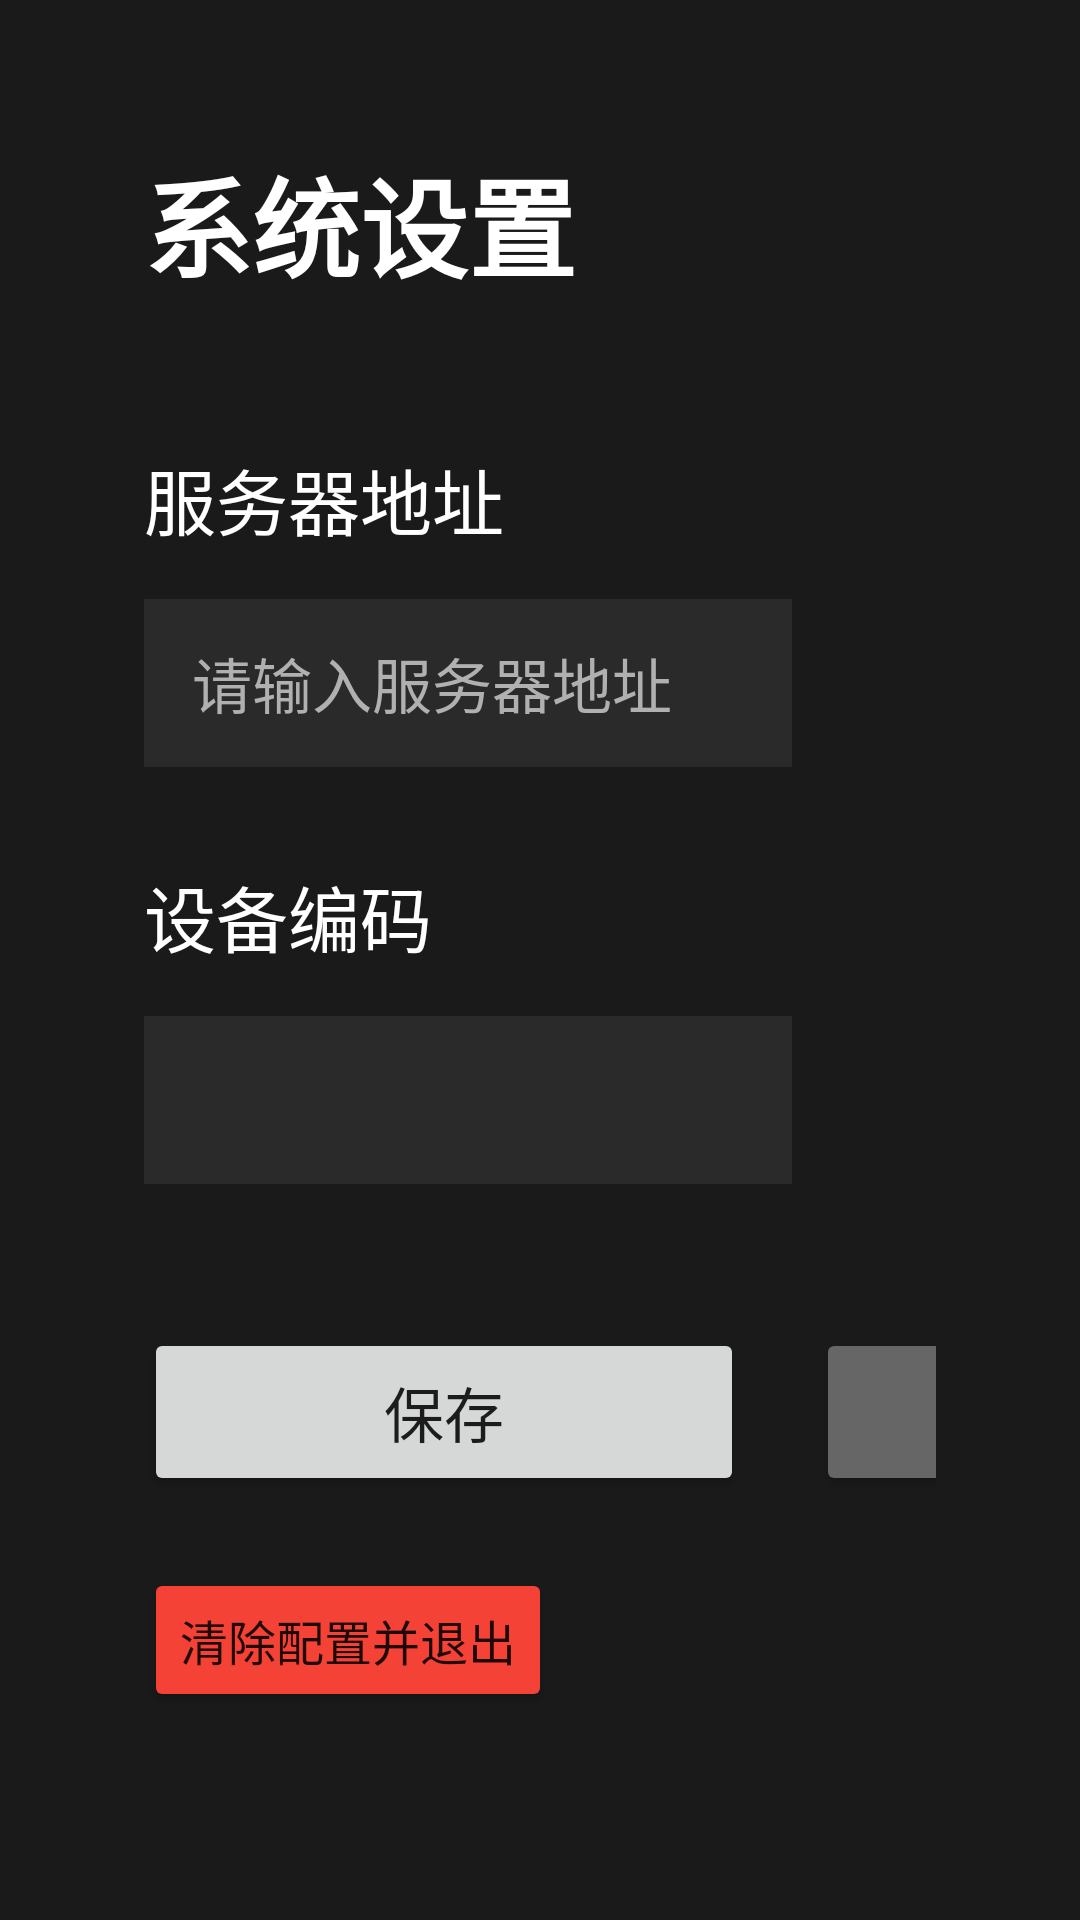

Produce the Android XML layout that renders to this screen, including the resource entries it uses.
<!-- AndroidManifest.xml: application theme Theme.TvTerminal -->
<!-- res/layout/activity_setting.xml -->
<?xml version="1.0" encoding="utf-8"?>
<ScrollView
    xmlns:android="http://schemas.android.com/apk/res/android"
    xmlns:app="http://schemas.android.com/apk/res-auto"
    android:layout_width="match_parent"
    android:layout_height="match_parent"
    android:background="#1A1A1A"
    android:fillViewport="true">

    <androidx.constraintlayout.widget.ConstraintLayout
        android:layout_width="match_parent"
        android:layout_height="wrap_content"
        android:padding="48dp">

        
        <TextView
            android:id="@+id/titleText"
            android:layout_width="wrap_content"
            android:layout_height="wrap_content"
            android:text="@string/setting_title"
            android:textColor="@color/text_primary"
            android:textSize="36sp"
            android:textStyle="bold"
            app:layout_constraintTop_toTopOf="parent"
            app:layout_constraintStart_toStartOf="parent" />

        
        <TextView
            android:id="@+id/serverLabel"
            android:layout_width="wrap_content"
            android:layout_height="wrap_content"
            android:layout_marginTop="48dp"
            android:text="@string/setting_server"
            android:textColor="@color/text_primary"
            android:textSize="24sp"
            app:layout_constraintTop_toBottomOf="@id/titleText"
            app:layout_constraintStart_toStartOf="parent" />

        <EditText
            android:id="@+id/serverInput"
            android:layout_width="0dp"
            android:layout_height="56dp"
            android:layout_marginTop="16dp"
            android:layout_marginEnd="48dp"
            android:background="#2A2A2A"
            android:hint="@string/hint_server"
            android:inputType="textUri"
            android:paddingStart="16dp"
            android:paddingEnd="16dp"
            android:textColor="@color/text_primary"
            android:textColorHint="@color/text_secondary"
            android:textSize="20sp"
            android:importantForAutofill="no"
            app:layout_constraintTop_toBottomOf="@id/serverLabel"
            app:layout_constraintStart_toStartOf="parent"
            app:layout_constraintEnd_toEndOf="parent" />

        
        <TextView
            android:id="@+id/deviceCodeLabel"
            android:layout_width="wrap_content"
            android:layout_height="wrap_content"
            android:layout_marginTop="32dp"
            android:text="@string/setting_device_code"
            android:textColor="@color/text_primary"
            android:textSize="24sp"
            app:layout_constraintTop_toBottomOf="@id/serverInput"
            app:layout_constraintStart_toStartOf="parent" />

        <TextView
            android:id="@+id/deviceCodeText"
            android:layout_width="0dp"
            android:layout_height="56dp"
            android:layout_marginTop="16dp"
            android:layout_marginEnd="48dp"
            android:background="#2A2A2A"
            android:gravity="center_vertical"
            android:paddingStart="16dp"
            android:paddingEnd="16dp"
            android:textColor="@color/text_secondary"
            android:textSize="20sp"
            app:layout_constraintTop_toBottomOf="@id/deviceCodeLabel"
            app:layout_constraintStart_toStartOf="parent"
            app:layout_constraintEnd_toEndOf="parent" />

        
        <LinearLayout
            android:id="@+id/buttonLayout"
            android:layout_width="wrap_content"
            android:layout_height="wrap_content"
            android:layout_marginTop="48dp"
            android:orientation="horizontal"
            app:layout_constraintTop_toBottomOf="@id/deviceCodeText"
            app:layout_constraintStart_toStartOf="parent">

            <Button
                android:id="@+id/saveButton"
                android:layout_width="200dp"
                android:layout_height="56dp"
                android:text="@string/setting_save"
                android:textSize="20sp" />

            <Button
                android:id="@+id/backButton"
                android:layout_width="200dp"
                android:layout_height="56dp"
                android:layout_marginStart="24dp"
                android:text="返回"
                android:textSize="20sp"
                android:backgroundTint="#666666" />

        </LinearLayout>

        
        <Button
            android:id="@+id/clearButton"
            android:layout_width="wrap_content"
            android:layout_height="48dp"
            android:layout_marginTop="24dp"
            android:text="清除配置并退出"
            android:textSize="16sp"
            android:backgroundTint="#F44336"
            app:layout_constraintTop_toBottomOf="@id/buttonLayout"
            app:layout_constraintStart_toStartOf="parent" />

    </androidx.constraintlayout.widget.ConstraintLayout>

</ScrollView>
<!-- resources referenced by this layout -->
<resources>
  <color name="text_primary">#FFFFFF</color>
  <color name="text_secondary">#B0B0B0</color>
  <string name="hint_server">请输入服务器地址</string>
  <string name="setting_device_code">设备编码</string>
  <string name="setting_save">保存</string>
  <string name="setting_server">服务器地址</string>
  <string name="setting_title">系统设置</string>
  <style name="Theme.TvTerminal" parent="Theme.MaterialComponents.DayNight.NoActionBar">
          <item name="colorPrimary">#2196F3</item>
          <item name="colorPrimaryDark">#1976D2</item>
          <item name="colorAccent">#FF5722</item>
          <item name="android:windowBackground">@android:color/black</item>
          <item name="android:statusBarColor">@android:color/transparent</item>
          <item name="android:navigationBarColor">@android:color/transparent</item>
      </style>
</resources>
